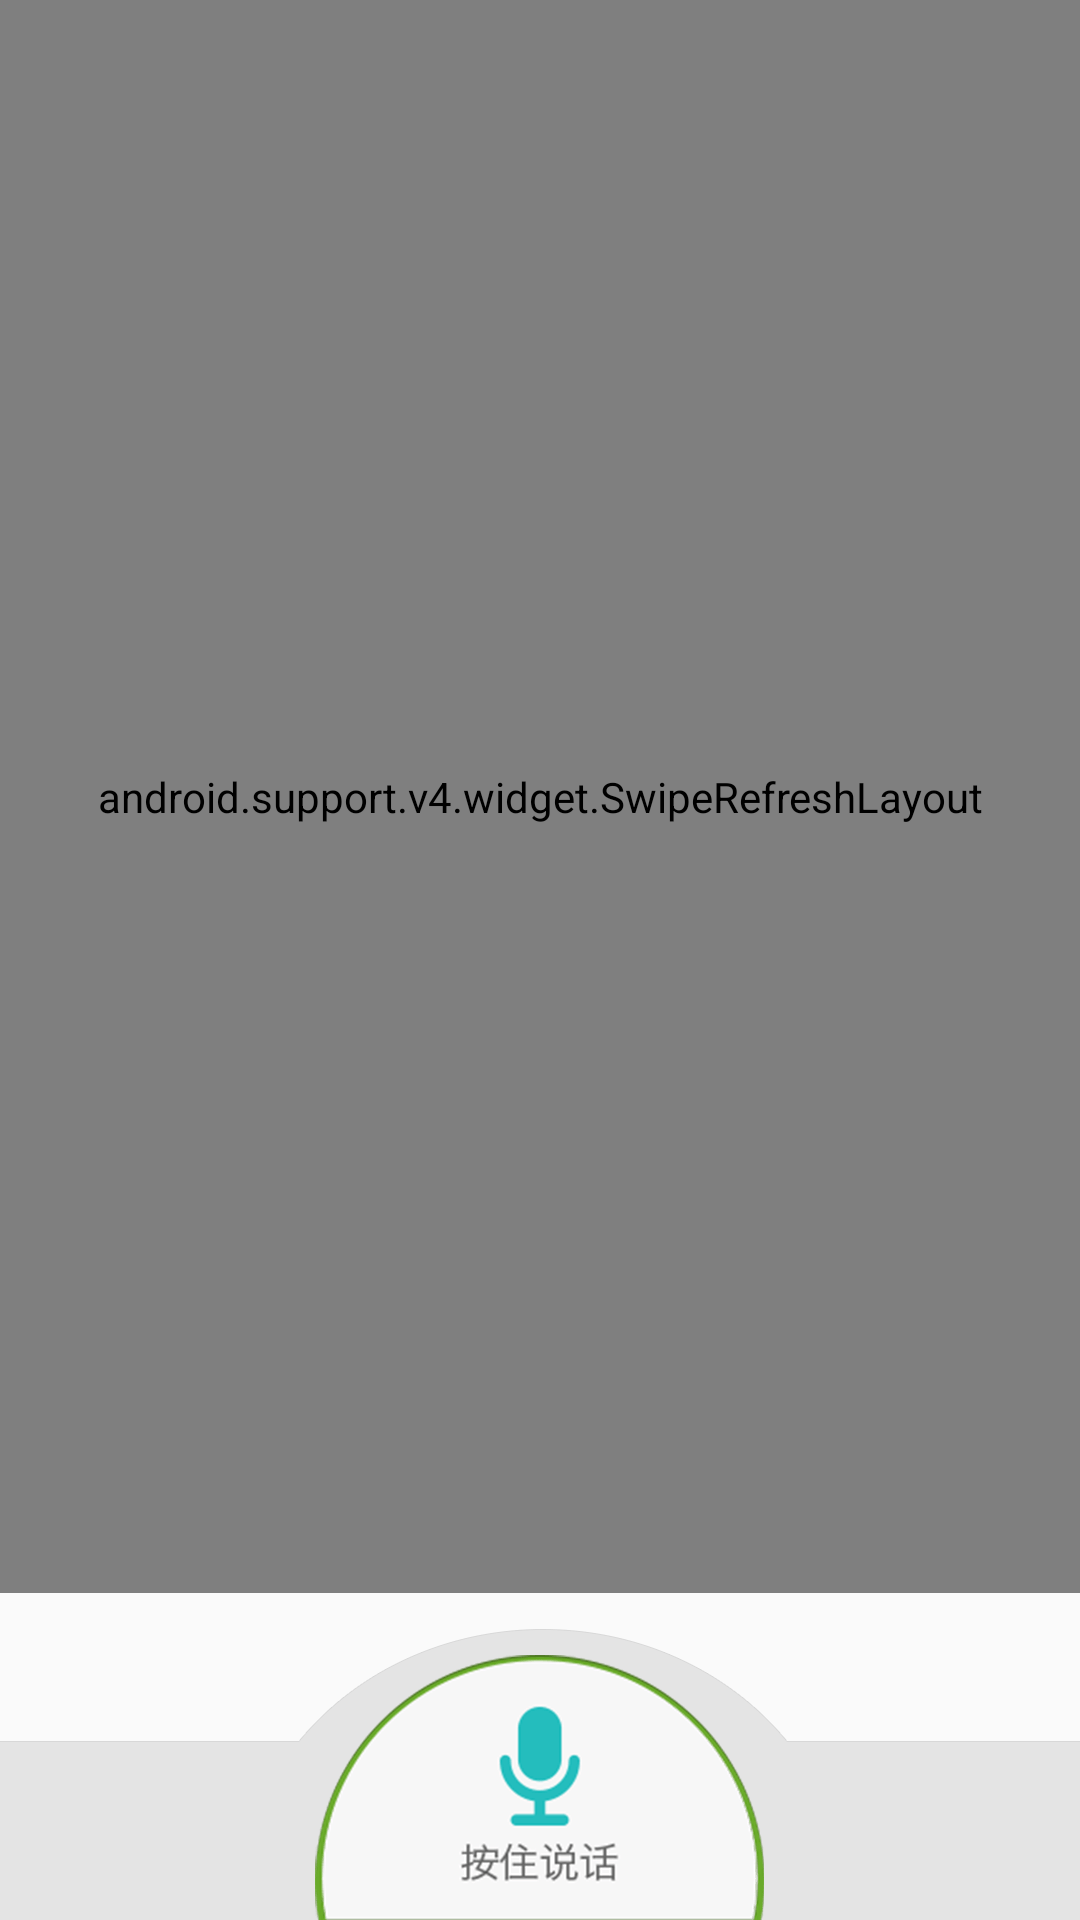

Write the Android layout XML for this screen, with the resource values it uses.
<!-- AndroidManifest.xml: application theme AppTheme -->
<!-- res/layout/activity_voice_chat.xml -->
<?xml version="1.0" encoding="utf-8"?>
<RelativeLayout xmlns:android="http://schemas.android.com/apk/res/android"
    android:layout_width="match_parent"
    android:layout_height="match_parent"
    >
    <Button
        android:id="@+id/btn_send"
        android:layout_width="match_parent"
        android:layout_height="wrap_content"
        android:layout_alignParentBottom="true"
        android:background="@drawable/data_bg_talk_nor1"
        />

    <Button
        android:id="@+id/btn_talk"
        android:layout_width="wrap_content"
        android:layout_height="wrap_content"
        android:background="@drawable/data_btn_talk_nor1"
        android:layout_alignParentBottom="true"
        android:layout_centerHorizontal="true"
        />
    <android.support.v4.widget.SwipeRefreshLayout
        android:id="@+id/srl_fresh"
        android:layout_above="@+id/btn_send"
        android:layout_marginBottom="12dp"
        android:layout_width="match_parent"
        android:layout_height="match_parent">

        <android.support.v7.widget.RecyclerView
            android:id="@+id/recyclerview"
            android:layout_width="match_parent"
            android:layout_height="match_parent"
            android:overScrollMode="never"
            android:scrollbars="vertical"
            />


    </android.support.v4.widget.SwipeRefreshLayout>

    <com.example.administrator.oldvoicechat.VoiceRecordView
        android:id="@+id/voice_recorder"
        android:layout_width="wrap_content"
        android:layout_height="wrap_content"
        android:layout_centerInParent="true"
        android:visibility="invisible"
        />




</RelativeLayout>
<!-- resources referenced by this layout -->
<resources>
  <!-- drawable data_bg_talk_nor1: png bitmap (drawable-xxhdpi, 2365 bytes) -->
  <!-- drawable data_btn_talk_nor1: png bitmap (drawable-xxhdpi, 14142 bytes) -->
  <style name="AppTheme" parent="Theme.AppCompat.Light.DarkActionBar">
          
          <item name="colorPrimary">@color/colorPrimary</item>
          <item name="colorPrimaryDark">@color/colorPrimaryDark</item>
          <item name="colorAccent">@color/colorAccent</item>
      </style>
  <color name="colorPrimary">#3F51B5</color>
  <color name="colorPrimaryDark">#303F9F</color>
  <color name="colorAccent">#FF4081</color>
</resources>
